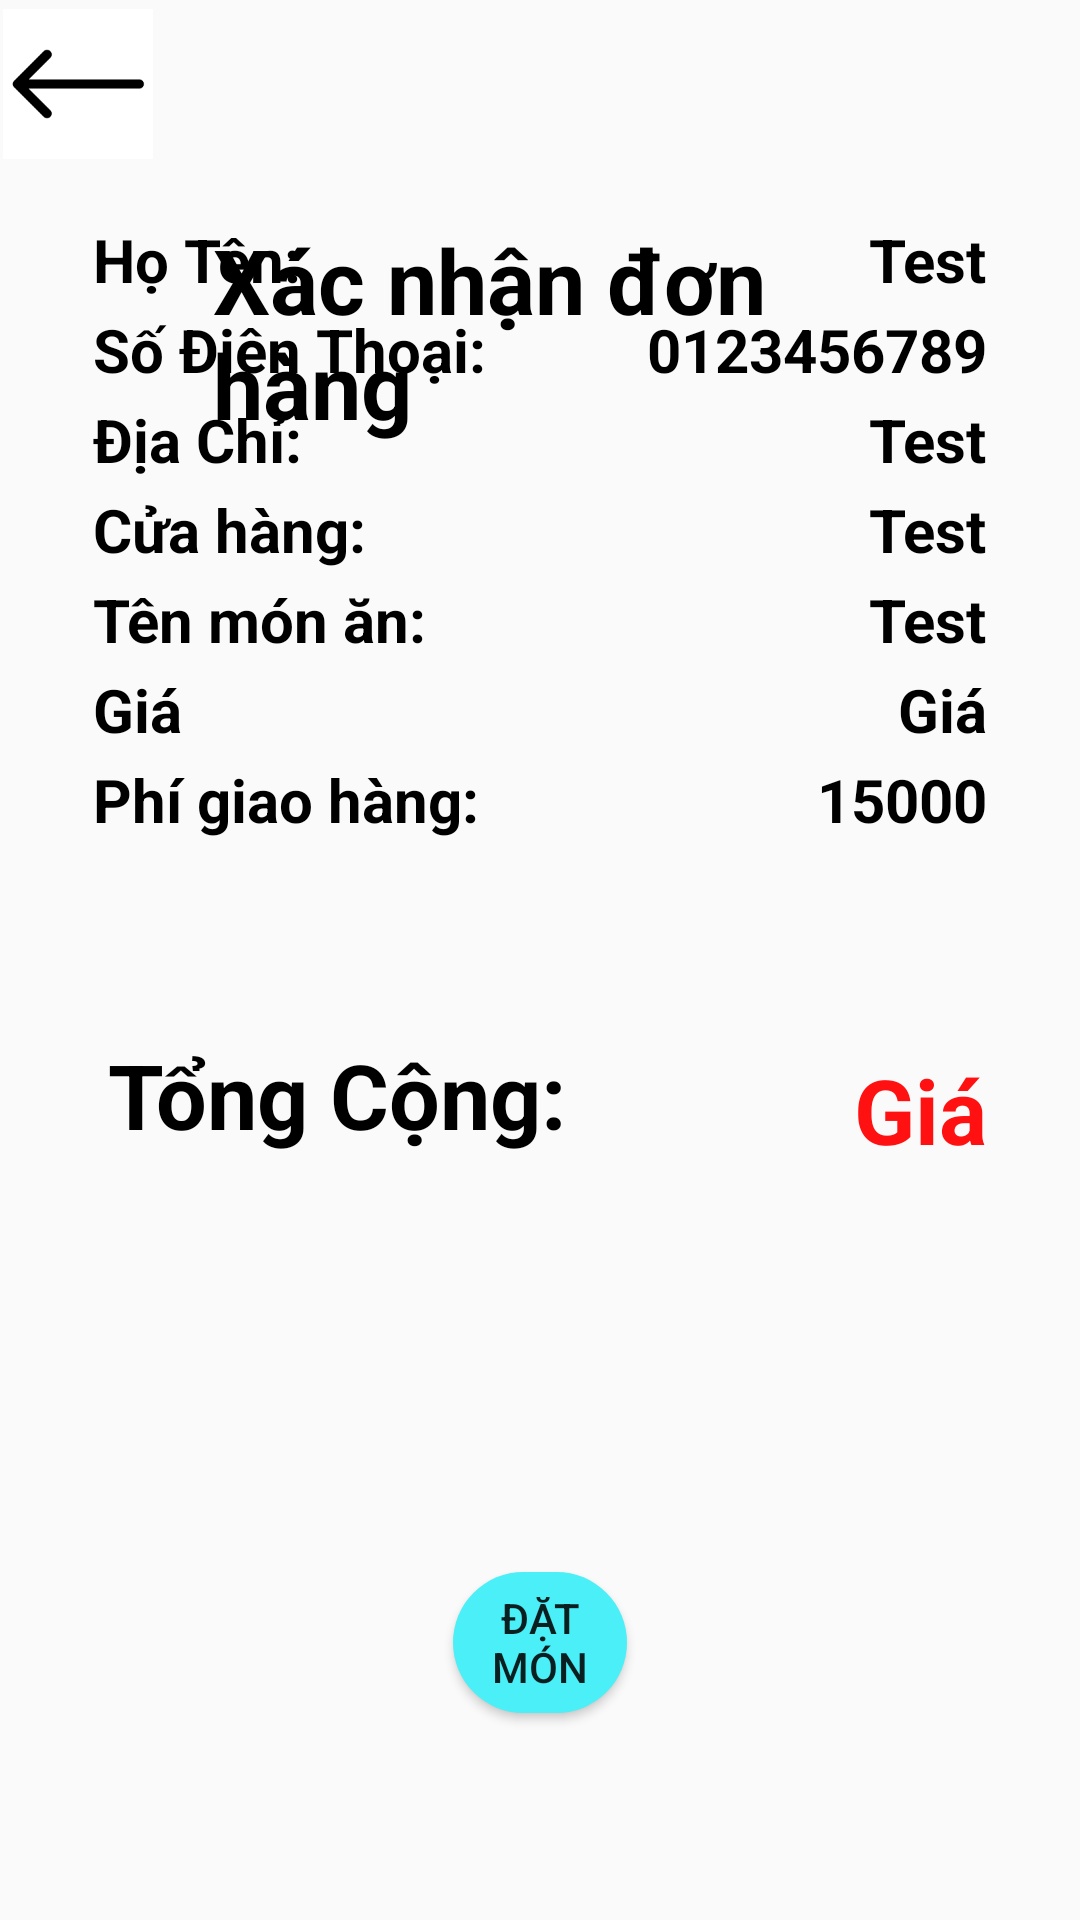

Android layout source for this screen:
<!-- AndroidManifest.xml: application theme Theme.WashDish_12 -->
<!-- res/layout/check_out.xml -->
<?xml version="1.0" encoding="utf-8"?>
<androidx.constraintlayout.widget.ConstraintLayout xmlns:android="http://schemas.android.com/apk/res/android"
    xmlns:app="http://schemas.android.com/apk/res-auto"
    xmlns:tools="http://schemas.android.com/tools"
    android:layout_width="match_parent"
    android:layout_height="match_parent">

    <RelativeLayout
        android:layout_width="match_parent"
        android:layout_height="match_parent"
        android:layout_marginStart="1dp"
        android:layout_marginTop="3dp"
        android:layout_marginEnd="1dp"
        android:layout_marginBottom="0dp"
        app:layout_constraintEnd_toEndOf="parent"
        app:layout_constraintStart_toStartOf="parent"
        app:layout_constraintTop_toTopOf="parent">

        <ImageView
            android:id="@+id/imageviewBackCheckOut"
            android:layout_width="50dp"
            android:layout_height="50dp"
            android:background="@drawable/back" />

        <TextView
            android:layout_width="wrap_content"
            android:layout_height="wrap_content"
            android:layout_alignParentStart="true"
            android:layout_alignParentTop="true"
            android:layout_alignParentEnd="true"
            android:layout_marginStart="70dp"
            android:layout_marginTop="70dp"
            android:layout_marginEnd="70dp"
            android:text="Xác nhận đơn hàng"
            android:textColor="@color/black"
            android:textSize="30sp"
            android:textStyle="bold" />

        <TextView
            android:layout_width="wrap_content"
            android:layout_height="wrap_content"
            android:layout_alignParentStart="true"
            android:layout_alignParentBottom="true"
            android:layout_marginStart="30dp"
            android:layout_marginBottom="540dp"
            android:text="Họ Tên:"
            android:textColor="@color/black"
            android:textSize="20dp"
            android:textStyle="bold" />

        <TextView
            android:id="@+id/textviewFullName"
            android:layout_width="wrap_content"
            android:layout_height="wrap_content"
            android:layout_alignParentBottom="true"
            android:layout_alignParentEnd="true"
            android:layout_marginBottom="540dp"
            android:layout_marginEnd="30dp"
            android:text="Test"
            android:textColor="@color/black"
            android:textSize="20dp"
            android:textStyle="bold" />

        <TextView
            android:layout_width="wrap_content"
            android:layout_height="wrap_content"
            android:layout_alignParentStart="true"
            android:layout_alignParentBottom="true"
            android:layout_marginStart="30dp"
            android:layout_marginBottom="510dp"
            android:text="Số Điện Thoại:"
            android:textColor="@color/black"
            android:textSize="20dp"
            android:textStyle="bold" />

        <TextView
            android:textStyle="bold"
            android:textColor="@color/black"
            android:id="@+id/textviewPhone"
            android:layout_width="wrap_content"
            android:layout_height="wrap_content"
            android:layout_alignParentBottom="true"
            android:layout_alignParentEnd="true"
            android:layout_marginEnd="30dp"
            android:layout_marginBottom="510dp"
            android:text="0123456789"
            android:textSize="20dp" />

        <TextView
            android:textStyle="bold"
            android:textColor="@color/black"
            android:layout_width="wrap_content"
            android:layout_height="wrap_content"
            android:layout_alignParentStart="true"
            android:layout_alignParentBottom="true"
            android:layout_marginStart="30dp"
            android:layout_marginBottom="480dp"
            android:text="Địa Chỉ:"
            android:textSize="20dp" />

        <TextView
            android:textStyle="bold"
            android:textColor="@color/black"
            android:id="@+id/textviewDiaChi"
            android:layout_width="wrap_content"
            android:layout_height="wrap_content"
            android:layout_alignParentBottom="true"
            android:layout_alignParentEnd="true"
            android:layout_marginEnd="30dp"
            android:layout_marginBottom="480dp"
            android:text="Test"
            android:textSize="20dp" />

        <TextView
            android:layout_width="wrap_content"
            android:layout_height="wrap_content"
            android:layout_alignParentStart="true"
            android:layout_alignParentBottom="true"
            android:layout_marginStart="30dp"
            android:layout_marginBottom="450dp"
            android:text="Cửa hàng:"
            android:textColor="@color/black"
            android:textSize="20dp"
            android:textStyle="bold" />

        <TextView
            android:id="@+id/textviewTenCuaHangCheckOut"
            android:layout_width="wrap_content"
            android:layout_height="wrap_content"
            android:layout_alignParentEnd="true"
            android:layout_alignParentBottom="true"
            android:layout_marginEnd="30dp"
            android:layout_marginBottom="450dp"
            android:text="Test"
            android:textColor="@color/black"
            android:textSize="20dp"
            android:textStyle="bold"/>

        <TextView
            android:layout_width="wrap_content"
            android:layout_height="wrap_content"
            android:layout_alignParentStart="true"
            android:layout_alignParentBottom="true"
            android:layout_marginStart="30dp"
            android:layout_marginBottom="420dp"
            android:text="Tên món ăn:"
            android:textColor="@color/black"
            android:textSize="20dp"
            android:textStyle="bold" />

        <TextView
            android:id="@+id/textviewTenMonAnCheckOut"
            android:layout_width="wrap_content"
            android:layout_height="wrap_content"
            android:layout_alignParentEnd="true"
            android:layout_alignParentBottom="true"
            android:layout_marginEnd="30dp"
            android:layout_marginBottom="420dp"
            android:text="Test"
            android:textColor="@color/black"
            android:textSize="20dp"
            android:textStyle="bold"/>

        <TextView
            android:layout_width="wrap_content"
            android:layout_height="wrap_content"
            android:layout_alignParentBottom="true"
            android:layout_alignParentStart="true"
            android:layout_marginStart="30dp"
            android:layout_marginBottom="390dp"
            android:text="Giá"
            android:textStyle="bold"
            android:textColor="@color/black"
            android:textSize="20dp" />

        <TextView
            android:id="@+id/textviewGiaMonAnCheckOut"
            android:layout_width="wrap_content"
            android:layout_height="wrap_content"
            android:layout_alignParentBottom="true"
            android:layout_alignParentEnd="true"
            android:layout_marginEnd="30dp"
            android:layout_marginBottom="390dp"
            android:text="Giá"
            android:textStyle="bold"
            android:textColor="@color/black"
            android:textSize="20dp" />

        <TextView
            android:textStyle="bold"
            android:textColor="@color/black"
            android:layout_width="wrap_content"
            android:layout_height="wrap_content"
            android:layout_alignParentStart="true"
            android:layout_alignParentBottom="true"
            android:layout_marginStart="30dp"
            android:layout_marginBottom="360dp"
            android:text="Phí giao hàng:"
            android:textSize="20dp" />

        <TextView
            android:layout_width="wrap_content"
            android:layout_height="wrap_content"
            android:layout_alignParentBottom="true"
            android:layout_alignParentEnd="true"
            android:layout_marginEnd="30dp"
            android:layout_marginBottom="360dp"
            android:text="15000"
            android:textStyle="bold"
            android:textColor="@color/black"
            android:textSize="20dp" />

        <TextView
            android:layout_width="wrap_content"
            android:layout_height="wrap_content"
            android:layout_alignParentStart="true"
            android:layout_alignParentBottom="true"
            android:layout_marginStart="30dp"
            android:layout_marginBottom="250dp"
            android:padding="5dp"
            android:text="Tổng Cộng:"
            android:textColor="@color/black"
            android:textSize="30dp"
            android:textStyle="bold" />

        <TextView
            android:id="@+id/textviewTongCong"
            android:layout_width="wrap_content"
            android:layout_height="wrap_content"
            android:layout_alignParentEnd="true"
            android:layout_alignParentBottom="true"
            android:layout_marginEnd="30dp"
            android:layout_marginBottom="250dp"
            android:text="Giá"
            android:textColor="#ff11"
            android:textSize="30dp"
            android:textStyle="bold" />

        <Button
            android:id="@+id/buttonDatMon"
            android:layout_width="121dp"
            android:layout_height="47dp"
            android:layout_alignParentStart="true"
            android:layout_alignParentEnd="true"
            android:layout_alignParentBottom="true"
            android:layout_marginStart="150dp"
            android:layout_marginEnd="150dp"
            android:layout_marginBottom="69dp"
            android:background="@drawable/custom_button"
            android:text="Đặt Món"
            app:layout_constraintBottom_toBottomOf="parent"
            app:layout_constraintEnd_toEndOf="parent" />

    </RelativeLayout>

</androidx.constraintlayout.widget.ConstraintLayout>
<!-- resources referenced by this layout -->
<resources>
  <!-- drawable back: png bitmap (drawable-v24, 762 bytes) -->
  <!-- drawable custom_button (drawable-v24) -->
  <?xml version="1.0" encoding="utf-8"?>
  <shape xmlns:android="http://schemas.android.com/apk/res/android" android:shape="rectangle">
      <solid android:color="#4AEFF8"/>
      <corners android:radius="65dp"/>
  </shape>
  <style name="Theme.WashDish_12" parent="Theme.AppCompat.DayNight.NoActionBar">
          
          <item name="colorPrimary">@color/purple_500</item>
          <item name="colorPrimaryVariant">@color/purple_700</item>
          <item name="colorOnPrimary">@color/white</item>
          
          <item name="colorSecondary">@color/teal_200</item>
          <item name="colorSecondaryVariant">@color/teal_700</item>
          <item name="colorOnSecondary">@color/black</item>
          
          
          
      </style>
  <!-- not gathered from this repository: default colours our renderer supplied (Android Studio template values) -->
  <color name="purple_500">#FF6200EE</color>
  <color name="purple_700">#FF3700B3</color>
  <color name="teal_200">#FF03DAC5</color>
  <color name="teal_700">#FF018786</color>
  <color name="black">#FF000000</color>
  <color name="white">#FFFFFFFF</color>
</resources>
